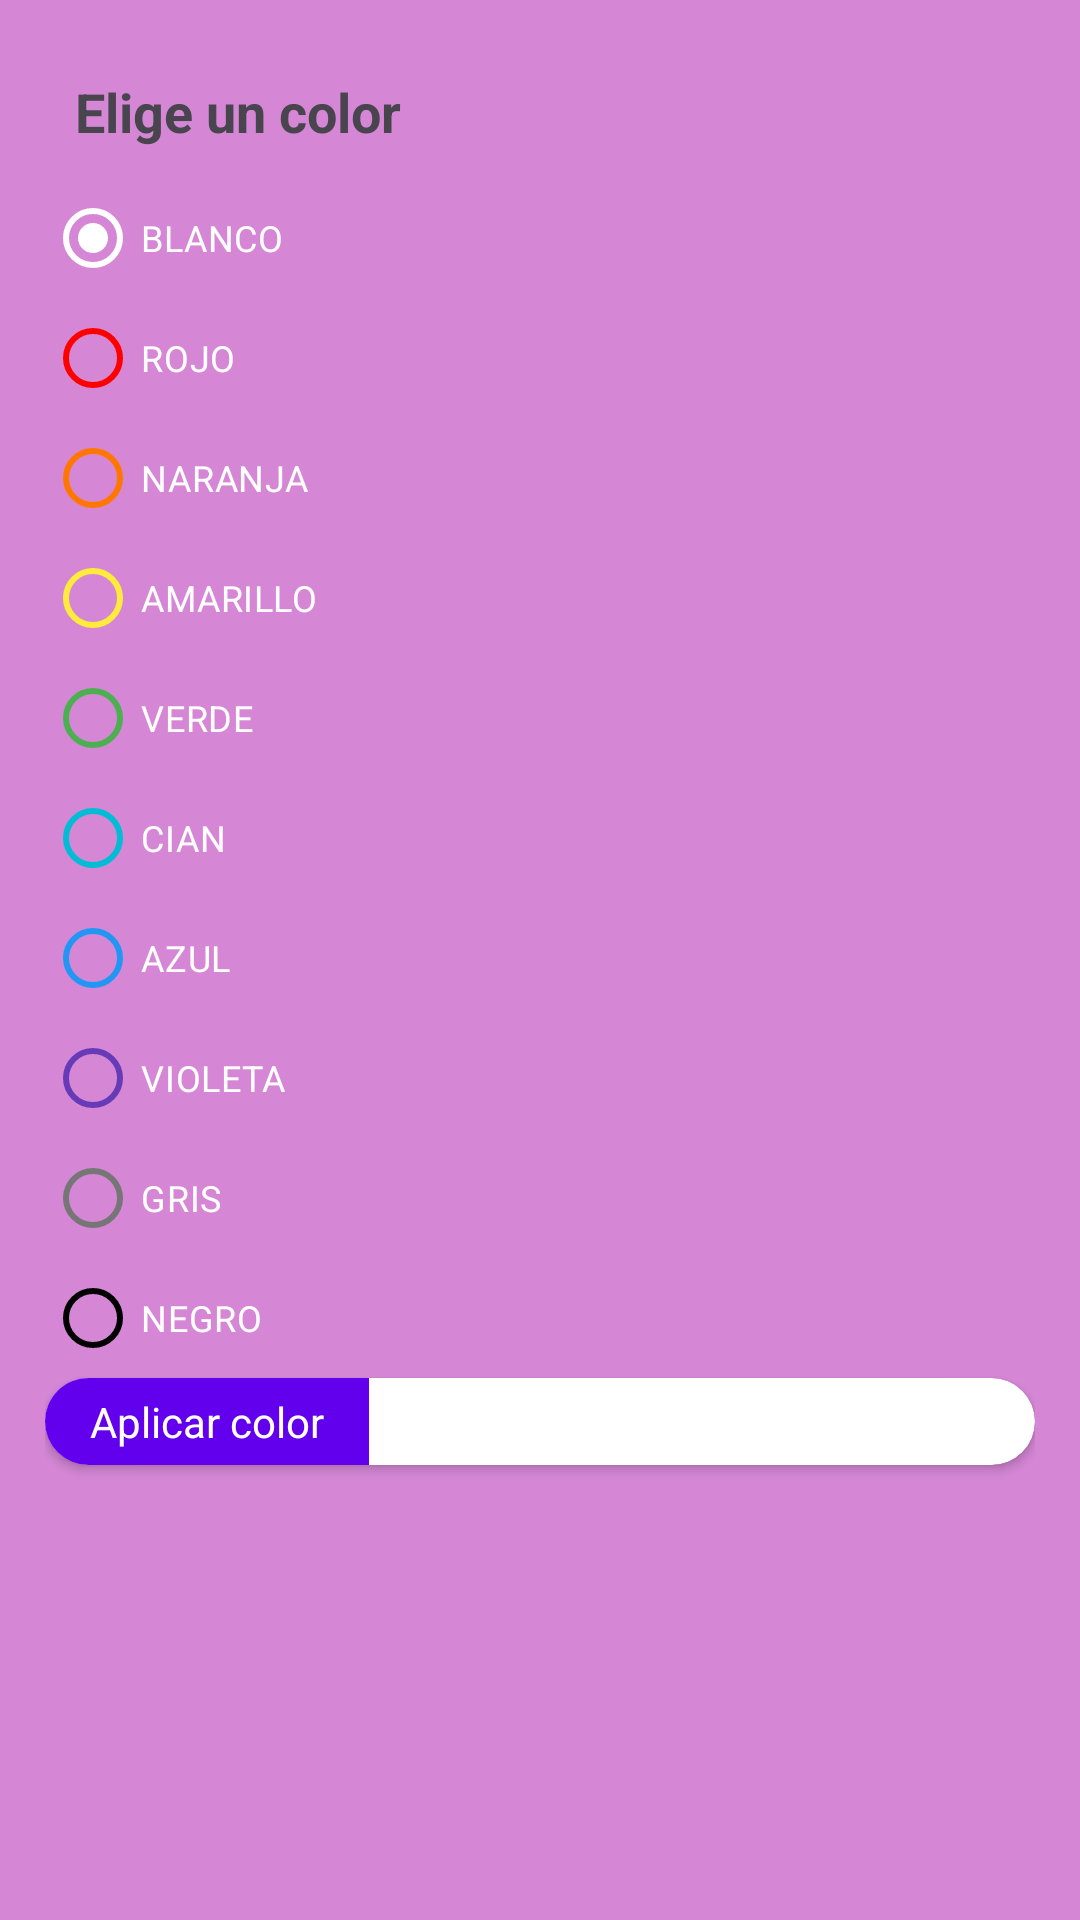

Layout XML and referenced resources for this Android screen:
<!-- AndroidManifest.xml: application theme Theme.Repaso1eva -->
<!-- res/layout/dialog_repaso1ev.xml -->
<?xml version="1.0" encoding="utf-8"?>
<androidx.constraintlayout.widget.ConstraintLayout xmlns:android="http://schemas.android.com/apk/res/android"
    android:layout_width="wrap_content"
    android:layout_height="wrap_content"
    xmlns:app="http://schemas.android.com/apk/res-auto"
    android:background="@color/pink"
    android:padding="15dp">
    <TextView
        android:id="@+id/tvEligeColor"
        android:layout_width="wrap_content"
        android:layout_height="wrap_content"
        android:text="@string/chooseColor"
        android:textSize="18sp"
        android:textStyle="bold"
        android:padding="10dp"
        app:layout_constraintTop_toTopOf="parent"
        app:layout_constraintStart_toStartOf="parent"
        />
    <RadioGroup
        android:id="@+id/rgColores"
        android:layout_width="match_parent"
        android:layout_height="wrap_content"
        app:layout_constraintTop_toBottomOf="@id/tvEligeColor"
        app:layout_constraintEnd_toEndOf="parent"
        app:layout_constraintStart_toStartOf="parent">
        <RadioButton
            android:id="@+id/rb_blanco"
            android:layout_width="match_parent"
            android:layout_height="40dp"
            app:buttonTint="@color/white"
            android:checked="true"
            android:text="@string/BLANCO"
            android:textSize="12dp"
            android:textColor="@color/white"
            />
        <RadioButton
            android:id="@+id/rb_rojo"
            android:layout_width="match_parent"
            android:layout_height="40dp"
            app:buttonTint="@color/red"
            android:checked="false"
            android:text="@string/ROJO"
            android:textSize="12dp"
            android:textColor="@color/white" />
        <RadioButton
            android:id="@+id/rb_naranja"
            android:layout_width="match_parent"
            android:layout_height="40dp"
            app:buttonTint="@color/orange"
            android:checked="false"
            android:text="@string/NARANJA"
            android:textSize="12dp"
            android:textColor="@color/white" />
        <RadioButton
            android:id="@+id/rb_amarillo"
            android:layout_width="match_parent"
            android:layout_height="40dp"
            app:buttonTint="@color/yellow"
            android:checked="false"
            android:text="@string/AMARILLO"
            android:textSize="12dp"
            android:textColor="@color/white" />
        <RadioButton
            android:id="@+id/rb_verde"
            android:layout_width="match_parent"
            android:layout_height="40dp"
            app:buttonTint="@color/green"
            android:checked="false"
            android:text="@string/VERDE"
            android:textSize="12dp"
            android:textColor="@color/white" />
        <RadioButton
            android:id="@+id/rb_cian"
            android:layout_width="match_parent"
            android:layout_height="40dp"
            app:buttonTint="@color/cian"
            android:checked="false"
            android:text="@string/CIAN"
            android:textSize="12dp"
            android:textColor="@color/white" />
        <RadioButton
            android:id="@+id/rb_azul"
            android:layout_width="match_parent"
            android:layout_height="40dp"
            app:buttonTint="@color/blue"
            android:checked="false"
            android:text="@string/AZUL"
            android:textSize="12dp"
            android:textColor="@color/white" />
        <RadioButton
            android:id="@+id/rb_violeta"
            android:layout_width="match_parent"
            android:layout_height="40dp"
            app:buttonTint="@color/violet"
            android:checked="false"
            android:text="@string/VIOLETA"
            android:textSize="12dp"
            android:textColor="@color/white" />
        <RadioButton
            android:id="@+id/rb_gris"
            android:layout_width="match_parent"
            android:layout_height="40dp"
            app:buttonTint="@color/grey"
            android:checked="false"
            android:text="@string/GRIS"
            android:textSize="12dp"
            android:textColor="@color/white" />
        <RadioButton
            android:id="@+id/rb_negro"
            android:layout_width="match_parent"
            android:layout_height="40dp"
            app:buttonTint="@color/black"
            android:checked="false"
            android:text="@string/NEGRO"
            android:textSize="12dp"
            android:textColor="@color/white" />
    </RadioGroup>
    <androidx.cardview.widget.CardView
        android:id="@+id/cvAplicarColortv"
        android:layout_width="match_parent"
        android:layout_height="wrap_content"
        app:cardCornerRadius="20dp"
        app:layout_constraintTop_toBottomOf="@id/rgColores"
        app:layout_constraintEnd_toEndOf="parent"
        app:layout_constraintStart_toStartOf="parent"
        android:padding="15dp"
        >
        <TextView
            android:layout_width="wrap_content"
            android:layout_height="wrap_content"
            android:text="@string/applyColor"
            android:textColor="@color/white"
            android:background="@color/purple_500"
            android:paddingRight="15dp"
            android:paddingLeft="15dp"
            android:paddingTop="5dp"
            android:paddingBottom="5dp"/>

    </androidx.cardview.widget.CardView>

</androidx.constraintlayout.widget.ConstraintLayout>
<!-- resources referenced by this layout -->
<resources>
  <color name="black">#FF000000</color>
  <color name="blue">#2196F3</color>
  <color name="cian">#00BCD4</color>
  <color name="green">#4CAF50</color>
  <color name="grey">#767677</color>
  <color name="orange">#FF7700</color>
  <color name="pink">#D587D5</color>
  <color name="purple_500">#FF6200EE</color>
  <color name="red">#FF0000</color>
  <color name="violet">#673AB7</color>
  <color name="white">#FFFFFFFF</color>
  <color name="yellow">#FFEB3B</color>
  <string name="AMARILLO">AMARILLO</string>
  <string name="AZUL">AZUL</string>
  <string name="BLANCO">BLANCO</string>
  <string name="CIAN">CIAN</string>
  <string name="GRIS">GRIS</string>
  <string name="NARANJA">NARANJA</string>
  <string name="NEGRO">NEGRO</string>
  <string name="ROJO">ROJO</string>
  <string name="VERDE">VERDE</string>
  <string name="VIOLETA">VIOLETA</string>
  <string name="applyColor">Aplicar color</string>
  <string name="chooseColor">Elige un color</string>
  <style name="Theme.Repaso1eva" parent="Base.Theme.Repaso1eva" />
  <style name="Base.Theme.Repaso1eva" parent="Theme.Material3.DayNight.NoActionBar">
          
          
      </style>
</resources>
